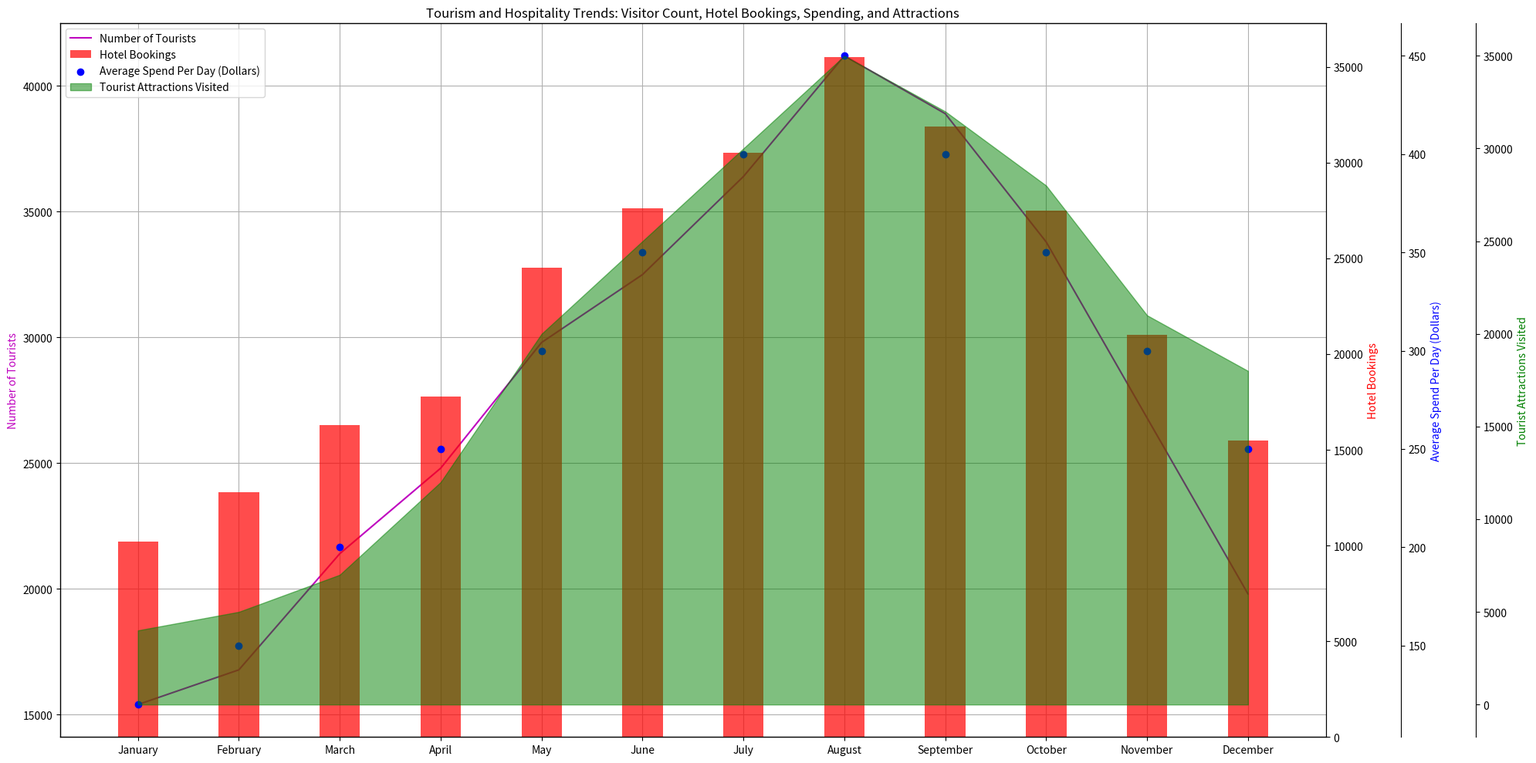

Here is the Python script that generated this plot: (Note: this script raises an exception after producing the figure.)
import numpy as np
import matplotlib.pyplot as plt
from matplotlib.ticker import AutoMinorLocator

# Date preprocess
records = ['January,15400,10200,120,4000','February,16780,12800,150,5000','March,21400,16300,200,7000','April,24800,17800,250,12000',                      
           'May,29800,24500,300,20000','June,32500,27600,350,25000','July,36400,30500,400,30000','August,41200,35500,450,35000',                       
           'September,38900,31900,400,32000','October,33800,27500,350,28000','November,26800,21000,300,21000','December,19800,15500,250,18000']
data_labels = ['Number of Tourists','Hotel Bookings','Average Spend Per Day (Dollars)','Tourist Attractions Visited']
data = np.array([list(map(int, record.split(',')[1:])) for record in records])
line_labels = [record.split(',')[0] for record in records]

# Create subplots
fig, ax1 = plt.subplots(figsize=(20,10))

# Plot line chart
ax1.plot(line_labels, data[:,0], 'm-', label=data_labels[0])
ax1.set_ylabel(data_labels[0], color='m')

# Create another y-axis for the bar chart
ax2 = ax1.twinx()
ax2.bar(line_labels, data[:,1], width=0.4, color='r', alpha=0.7, label=data_labels[1], align='center')
ax2.set_ylabel(data_labels[1], color='r')

# Create another y-axis for the scatter chart
ax3 = ax1.twinx()
ax3.scatter(line_labels, data[:,2], color='b', label=data_labels[2])
ax3.set_ylabel(data_labels[2], color='b')

# To avoid overlapping of y-axes
ax3.spines['right'].set_position(('outward', 70))

# Create another y-axis for the area chart
ax4 = ax1.twinx()
ax4.fill_between(line_labels, data[:,3], color='g', alpha=0.5, label=data_labels[3])
ax4.set_ylabel(data_labels[3], color='g')

# To avoid overlapping of y-axes
ax4.spines['right'].set_position(('outward', 140))

# Title
plt.title('Tourism and Hospitality Trends: Visitor Count, Hotel Bookings, Spending, and Attractions')

# Legends
fig.legend(loc="upper left", bbox_to_anchor=(0,1), bbox_transform=ax1.transAxes)

# Grid
ax1.grid()

# Save figure
plt.tight_layout()
plt.savefig('/cpfs01/user/yehancheng/workspace/datasets/SimChartV2/demo/multi-axes/png/127_202312310108.png')

# Clear the current image state
plt.clf()
